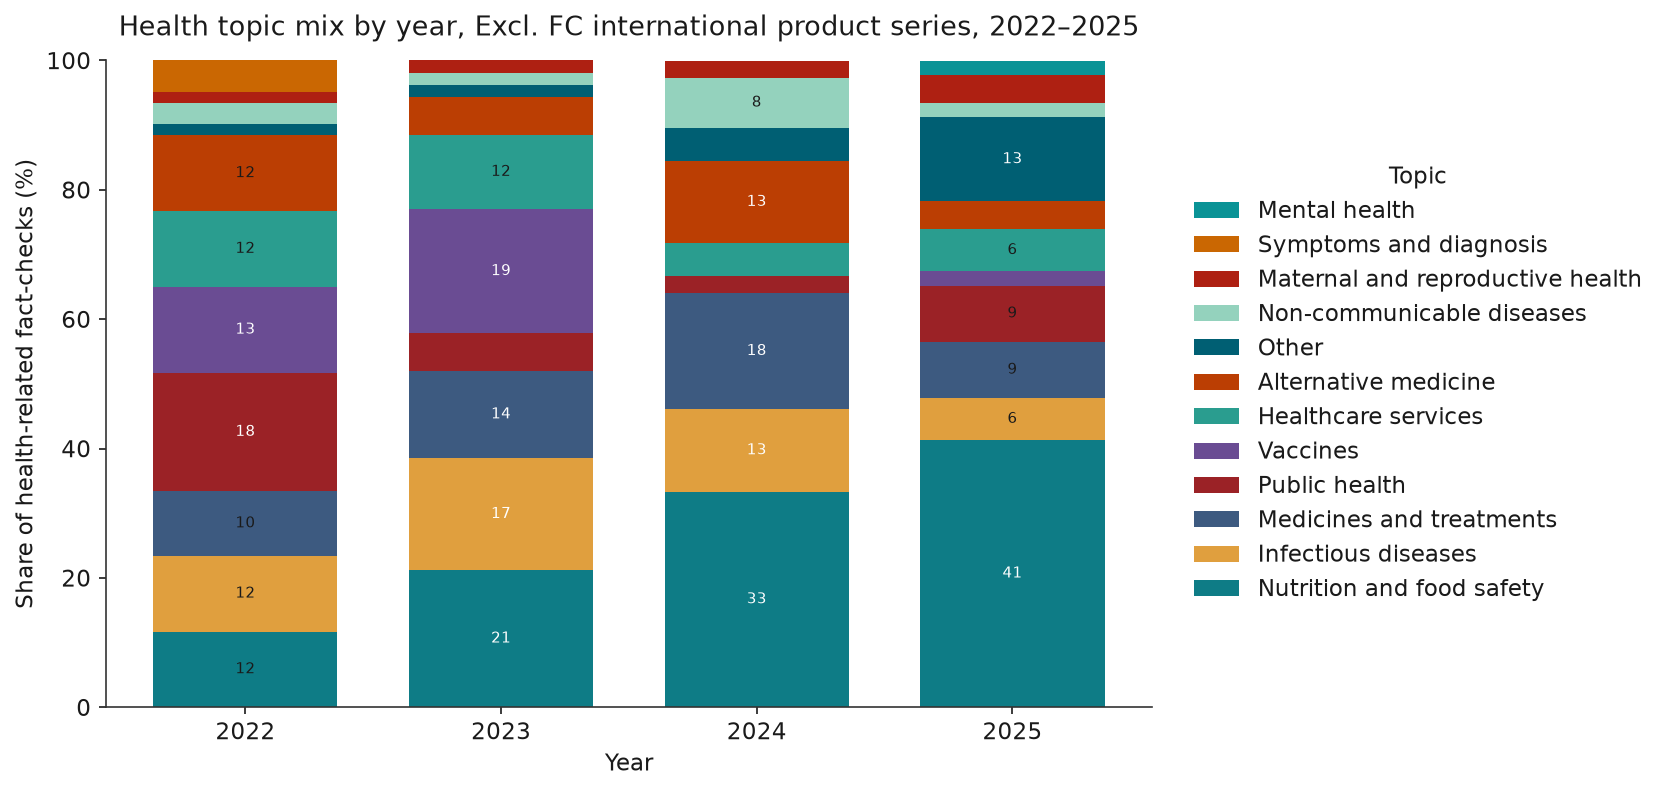

Values plotted in this chart, from the file beside it:
view, year, topic, count, pct
all_claims, 2022, Nutrition and food safety, 7, 10.4
all_claims, 2022, Other, 1, 1.5
all_claims, 2022, Medicines and treatments, 6, 9.0
all_claims, 2022, Vaccines, 12, 17.9
all_claims, 2022, Infectious diseases, 8, 11.9
all_claims, 2022, Public health, 11, 16.4
all_claims, 2022, Alternative medicine, 7, 10.4
all_claims, 2022, Healthcare services, 8, 11.9
all_claims, 2022, Non-communicable diseases, 2, 3.0
all_claims, 2022, Maternal and reproductive health, 2, 3.0
all_claims, 2022, Symptoms and diagnosis, 3, 4.5
all_claims, 2022, Mental health, 0, 0.0
all_claims, 2023, Nutrition and food safety, 13, 23.2
all_claims, 2023, Other, 2, 3.6
all_claims, 2023, Medicines and treatments, 7, 12.5
all_claims, 2023, Vaccines, 10, 17.9
all_claims, 2023, Infectious diseases, 9, 16.1
all_claims, 2023, Public health, 4, 7.1
all_claims, 2023, Alternative medicine, 3, 5.4
all_claims, 2023, Healthcare services, 6, 10.7
all_claims, 2023, Non-communicable diseases, 1, 1.8
all_claims, 2023, Maternal and reproductive health, 1, 1.8
all_claims, 2023, Symptoms and diagnosis, 0, 0.0
all_claims, 2023, Mental health, 0, 0.0
all_claims, 2024, Nutrition and food safety, 44, 52.4
all_claims, 2024, Other, 6, 7.1
all_claims, 2024, Medicines and treatments, 9, 10.7
all_claims, 2024, Vaccines, 1, 1.2
all_claims, 2024, Infectious diseases, 5, 6.0
all_claims, 2024, Public health, 2, 2.4
all_claims, 2024, Alternative medicine, 8, 9.5
all_claims, 2024, Healthcare services, 2, 2.4
all_claims, 2024, Non-communicable diseases, 6, 7.1
all_claims, 2024, Maternal and reproductive health, 1, 1.2
all_claims, 2024, Symptoms and diagnosis, 0, 0.0
all_claims, 2024, Mental health, 0, 0.0
all_claims, 2025, Nutrition and food safety, 87, 58.0
all_claims, 2025, Other, 30, 20.0
all_claims, 2025, Medicines and treatments, 9, 6.0
all_claims, 2025, Vaccines, 3, 2.0
all_claims, 2025, Infectious diseases, 3, 2.0
all_claims, 2025, Public health, 6, 4.0
all_claims, 2025, Alternative medicine, 2, 1.3
all_claims, 2025, Healthcare services, 4, 2.7
all_claims, 2025, Non-communicable diseases, 2, 1.3
all_claims, 2025, Maternal and reproductive health, 3, 2.0
all_claims, 2025, Symptoms and diagnosis, 0, 0.0
all_claims, 2025, Mental health, 1, 0.7
excl_fc_intl, 2022, Nutrition and food safety, 7, 11.7
excl_fc_intl, 2022, Infectious diseases, 7, 11.7
excl_fc_intl, 2022, Medicines and treatments, 6, 10.0
excl_fc_intl, 2022, Public health, 11, 18.3
excl_fc_intl, 2022, Vaccines, 8, 13.3
excl_fc_intl, 2022, Healthcare services, 7, 11.7
excl_fc_intl, 2022, Alternative medicine, 7, 11.7
excl_fc_intl, 2022, Other, 1, 1.7
excl_fc_intl, 2022, Non-communicable diseases, 2, 3.3
excl_fc_intl, 2022, Maternal and reproductive health, 1, 1.7
excl_fc_intl, 2022, Symptoms and diagnosis, 3, 5.0
excl_fc_intl, 2022, Mental health, 0, 0.0
... 84 more rows
